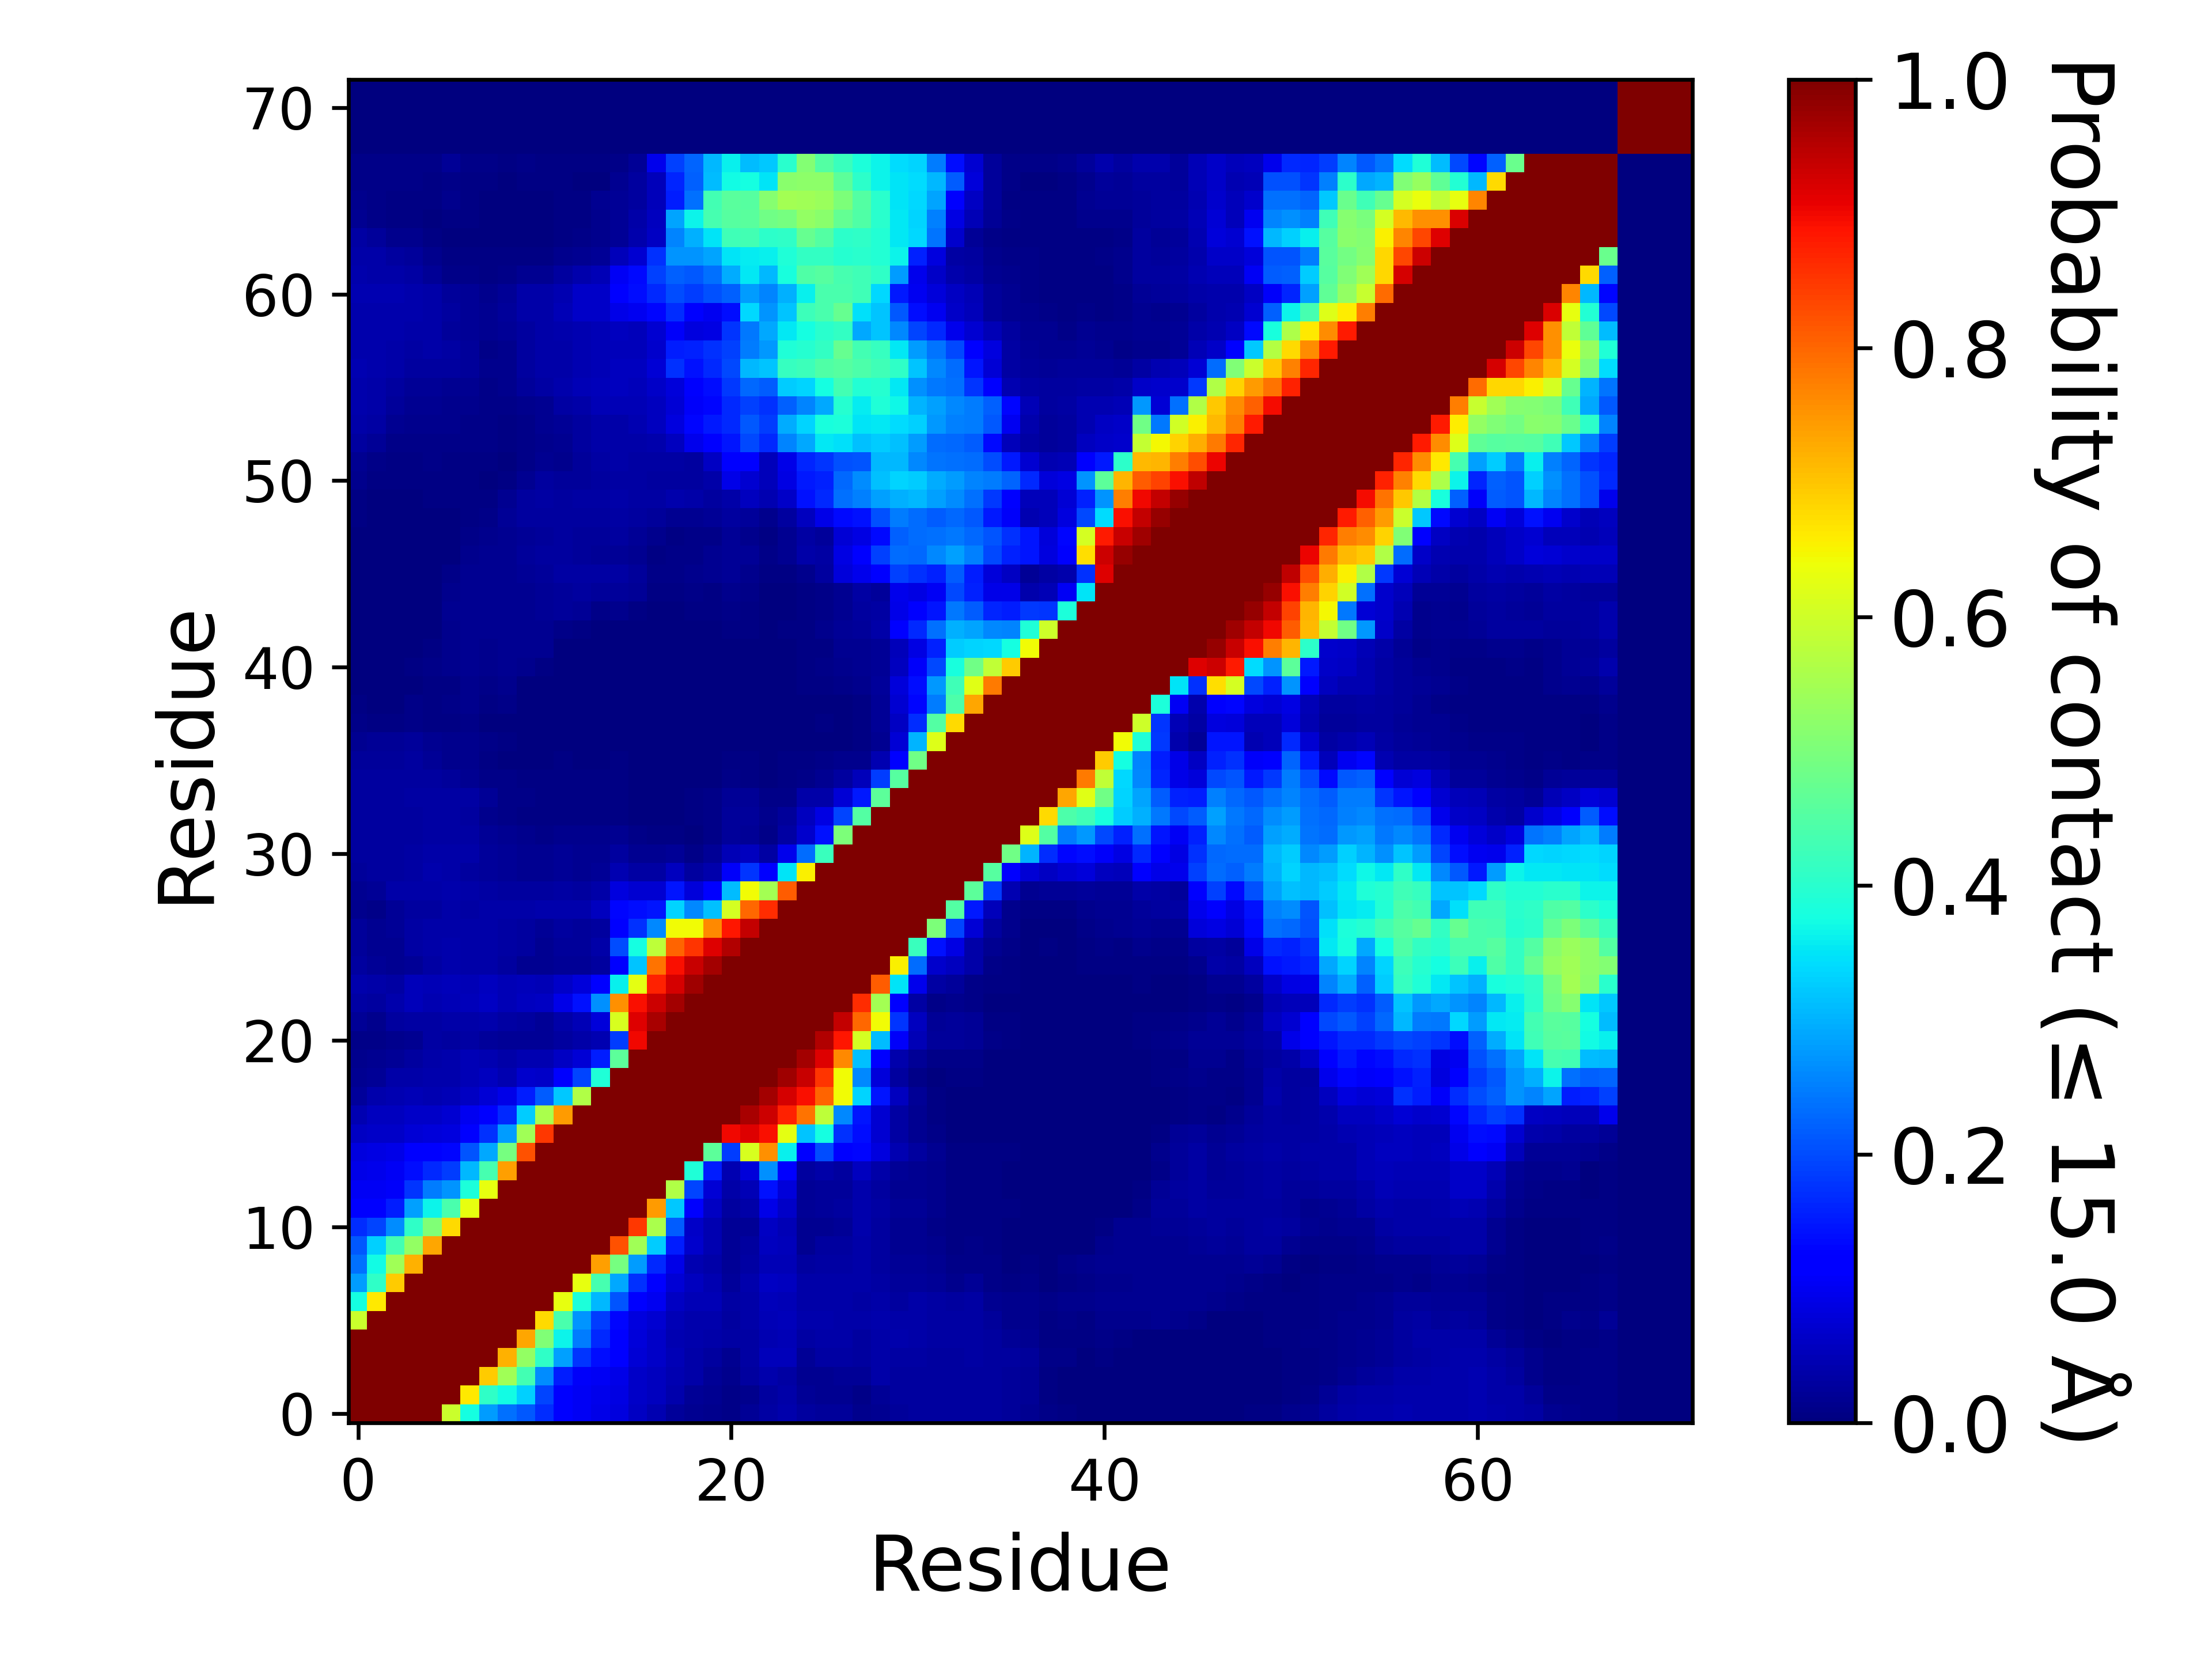

The file beside this chart, header and first rows:
, 1, 2, 3, 4, 5, 6, 7, 8, 9, 10, 11, 12, 13, 14, 15, 16, 17, 18, 19, 20, 21, 22, 23
1, 1.0, 1.0, 1.0, 1.0, 1.0, 0.5971, 0.377, 0.2807, 0.2371, 0.212, 0.1687, 0.1215, 0.1026, 0.09325, 0.08339, 0.05907, 0.04539, 0.02688, 0.01688, 0.01559, 0.01076, 0.02031, 0.03259
2, 1.0, 1.0, 1.0, 1.0, 1.0, 1.0, 0.6618, 0.4074, 0.3722, 0.33, 0.1928, 0.1288, 0.1016, 0.09383, 0.08832, 0.06345, 0.05549, 0.0403, 0.0213, 0.01726, 0.009505, 0.01435, 0.02786
3, 1.0, 1.0, 1.0, 1.0, 1.0, 1.0, 1.0, 0.6922, 0.5449, 0.4327, 0.2647, 0.1556, 0.1086, 0.1032, 0.09318, 0.06487, 0.05489, 0.04496, 0.037, 0.02106, 0.01364, 0.02749, 0.04156
4, 1.0, 1.0, 1.0, 1.0, 1.0, 1.0, 1.0, 1.0, 0.7209, 0.5277, 0.4073, 0.2824, 0.1758, 0.1392, 0.1164, 0.07683, 0.06582, 0.04911, 0.03638, 0.03091, 0.01723, 0.03273, 0.05137
5, 1.0, 1.0, 1.0, 1.0, 1.0, 1.0, 1.0, 1.0, 1.0, 0.731, 0.5066, 0.3648, 0.2487, 0.1661, 0.1223, 0.08024, 0.06269, 0.04687, 0.04184, 0.0387, 0.03126, 0.03514, 0.04385
6, 0.5971, 1.0, 1.0, 1.0, 1.0, 1.0, 1.0, 1.0, 1.0, 1.0, 0.6761, 0.4388, 0.2722, 0.1847, 0.1318, 0.08419, 0.07066, 0.05013, 0.04279, 0.04161, 0.03115, 0.03866, 0.05072
7, 0.377, 0.6618, 1.0, 1.0, 1.0, 1.0, 1.0, 1.0, 1.0, 1.0, 1.0, 0.6296, 0.3859, 0.307, 0.2078, 0.1289, 0.09874, 0.06166, 0.0497, 0.04758, 0.03141, 0.03803, 0.05235
8, 0.2807, 0.4074, 0.6922, 1.0, 1.0, 1.0, 1.0, 1.0, 1.0, 1.0, 1.0, 1.0, 0.6292, 0.4353, 0.2928, 0.1727, 0.12, 0.07521, 0.05601, 0.04637, 0.02576, 0.04019, 0.05897
9, 0.2371, 0.3722, 0.5449, 0.7209, 1.0, 1.0, 1.0, 1.0, 1.0, 1.0, 1.0, 1.0, 1.0, 0.7419, 0.4943, 0.2781, 0.1678, 0.09048, 0.04667, 0.03682, 0.01986, 0.03439, 0.04939
10, 0.212, 0.33, 0.4327, 0.5277, 0.731, 1.0, 1.0, 1.0, 1.0, 1.0, 1.0, 1.0, 1.0, 1.0, 0.8229, 0.546, 0.3276, 0.1532, 0.06652, 0.04437, 0.01955, 0.03029, 0.0575
11, 0.1687, 0.1928, 0.2647, 0.4073, 0.5066, 0.6761, 1.0, 1.0, 1.0, 1.0, 1.0, 1.0, 1.0, 1.0, 1.0, 0.8503, 0.5569, 0.2178, 0.06256, 0.04357, 0.02214, 0.02255, 0.0598
12, 0.1215, 0.1288, 0.1556, 0.2824, 0.3648, 0.4388, 0.6296, 1.0, 1.0, 1.0, 1.0, 1.0, 1.0, 1.0, 1.0, 1.0, 0.7425, 0.3234, 0.1127, 0.05986, 0.02838, 0.03808, 0.09233
13, 0.1026, 0.1016, 0.1086, 0.1758, 0.2487, 0.2722, 0.3859, 0.6292, 1.0, 1.0, 1.0, 1.0, 1.0, 1.0, 1.0, 1.0, 1.0, 0.5664, 0.1946, 0.07652, 0.03549, 0.04836, 0.1414
14, 0.09325, 0.09383, 0.1032, 0.1392, 0.1661, 0.1847, 0.307, 0.4353, 0.7419, 1.0, 1.0, 1.0, 1.0, 1.0, 1.0, 1.0, 1.0, 1.0, 0.3879, 0.1555, 0.04647, 0.08093, 0.2693
15, 0.08339, 0.08832, 0.09318, 0.1164, 0.1223, 0.1318, 0.2078, 0.2928, 0.4943, 0.8229, 1.0, 1.0, 1.0, 1.0, 1.0, 1.0, 1.0, 1.0, 1.0, 0.4646, 0.1862, 0.6099, 0.7569
16, 0.05907, 0.06345, 0.06487, 0.07683, 0.08024, 0.08419, 0.1289, 0.1727, 0.2781, 0.546, 0.8503, 1.0, 1.0, 1.0, 1.0, 1.0, 1.0, 1.0, 1.0, 1.0, 0.8985, 0.9143, 0.8938
17, 0.04539, 0.05549, 0.05489, 0.06582, 0.06269, 0.07066, 0.09874, 0.12, 0.1678, 0.3276, 0.5569, 0.7425, 1.0, 1.0, 1.0, 1.0, 1.0, 1.0, 1.0, 1.0, 1.0, 0.9637, 0.931
18, 0.02688, 0.0403, 0.04496, 0.04911, 0.04687, 0.05013, 0.06166, 0.07521, 0.09048, 0.1532, 0.2178, 0.3234, 0.5664, 1.0, 1.0, 1.0, 1.0, 1.0, 1.0, 1.0, 1.0, 1.0, 0.967
19, 0.01688, 0.0213, 0.037, 0.03638, 0.04184, 0.04279, 0.0497, 0.05601, 0.04667, 0.06652, 0.06256, 0.1127, 0.1946, 0.3879, 1.0, 1.0, 1.0, 1.0, 1.0, 1.0, 1.0, 1.0, 1.0
20, 0.01559, 0.01726, 0.02106, 0.03091, 0.0387, 0.04161, 0.04758, 0.04637, 0.03682, 0.04437, 0.04357, 0.05986, 0.07652, 0.1555, 0.4646, 1.0, 1.0, 1.0, 1.0, 1.0, 1.0, 1.0, 1.0
21, 0.01076, 0.009505, 0.01364, 0.01723, 0.03126, 0.03115, 0.03141, 0.02576, 0.01986, 0.01955, 0.02214, 0.02838, 0.03549, 0.04647, 0.1862, 0.8985, 1.0, 1.0, 1.0, 1.0, 1.0, 1.0, 1.0
22, 0.02031, 0.01435, 0.02749, 0.03273, 0.03514, 0.03866, 0.03803, 0.04019, 0.03439, 0.03029, 0.02255, 0.03808, 0.04836, 0.08093, 0.6099, 0.9143, 0.9637, 1.0, 1.0, 1.0, 1.0, 1.0, 1.0
23, 0.03259, 0.02786, 0.04156, 0.05137, 0.04385, 0.05072, 0.05235, 0.05897, 0.04939, 0.0575, 0.0598, 0.09233, 0.1414, 0.2693, 0.7569, 0.8938, 0.931, 0.967, 1.0, 1.0, 1.0, 1.0, 1.0
24, 0.03954, 0.03614, 0.03465, 0.05249, 0.04814, 0.05148, 0.05076, 0.05566, 0.0491, 0.05291, 0.04956, 0.06341, 0.08065, 0.1141, 0.363, 0.6264, 0.8733, 0.9232, 0.9705, 1.0, 1.0, 1.0, 1.0
25, 0.0306, 0.02208, 0.01788, 0.02341, 0.03363, 0.03924, 0.0384, 0.0387, 0.02813, 0.01853, 0.01622, 0.02226, 0.02315, 0.02761, 0.1223, 0.3166, 0.7881, 0.8935, 0.9348, 0.9651, 1.0, 1.0, 1.0
26, 0.02641, 0.01741, 0.019, 0.03404, 0.03687, 0.04066, 0.03769, 0.03807, 0.03323, 0.02798, 0.01637, 0.0253, 0.02564, 0.03597, 0.2001, 0.3785, 0.5787, 0.8017, 0.8538, 0.9174, 0.9544, 1.0, 1.0
27, 0.02627, 0.01637, 0.02254, 0.03503, 0.03601, 0.03821, 0.03633, 0.03754, 0.03384, 0.02961, 0.02078, 0.02829, 0.02403, 0.02954, 0.1275, 0.1743, 0.2585, 0.6445, 0.6445, 0.7633, 0.8834, 0.9384, 1.0
28, 0.01414, 0.01057, 0.02235, 0.02796, 0.03079, 0.03656, 0.03483, 0.0374, 0.03571, 0.03648, 0.04077, 0.04075, 0.04013, 0.05742, 0.1316, 0.1382, 0.1454, 0.3349, 0.2607, 0.3149, 0.6093, 0.8006, 0.8615
29, 0.01775, 0.0201, 0.03556, 0.03847, 0.03749, 0.03998, 0.03556, 0.03276, 0.02933, 0.03016, 0.03125, 0.03308, 0.03047, 0.0387, 0.08363, 0.07275, 0.07158, 0.1468, 0.07869, 0.1167, 0.3115, 0.6424, 0.5493
30, 0.02565, 0.02805, 0.0303, 0.0347, 0.04031, 0.03904, 0.03102, 0.02454, 0.02269, 0.01928, 0.01696, 0.02117, 0.01735, 0.02093, 0.04513, 0.03445, 0.0343, 0.05619, 0.0276, 0.04146, 0.1068, 0.1791, 0.1198
31, 0.02766, 0.0283, 0.02982, 0.03302, 0.03598, 0.03573, 0.03687, 0.02601, 0.02175, 0.01904, 0.01743, 0.02044, 0.01712, 0.01879, 0.03117, 0.01929, 0.01695, 0.02181, 0.00819, 0.01984, 0.04933, 0.05499, 0.03197
32, 0.02798, 0.0278, 0.02796, 0.02996, 0.03159, 0.03143, 0.0335, 0.02172, 0.01777, 0.01323, 0.00928, 0.01409, 0.01271, 0.01262, 0.01798, 0.01055, 0.00664, 0.005835, 0.00316, 0.008925, 0.02449, 0.02108, 0.009735
33, 0.02853, 0.02882, 0.02865, 0.03093, 0.03226, 0.03132, 0.02748, 0.01481, 0.01029, 0.006815, 0.004315, 0.006965, 0.00593, 0.005175, 0.007615, 0.001775, 0.00073, 0.002875, 0.00657, 0.01039, 0.02573, 0.02676, 0.01185
34, 0.02861, 0.02885, 0.02888, 0.03138, 0.0323, 0.03151, 0.03388, 0.01971, 0.01118, 0.00964, 0.00521, 0.00663, 0.00502, 0.005025, 0.006425, 0.0016, 0.0009, 0.00369, 0.00679, 0.008615, 0.02339, 0.0209, 0.00824
35, 0.02764, 0.02738, 0.02811, 0.02974, 0.02962, 0.02572, 0.01928, 0.009915, 0.008715, 0.0064, 0.004145, 0.005825, 0.00523, 0.006035, 0.00679, 0.003175, 0.0016, 0.001965, 0.0024, 0.001745, 0.01057, 0.00718, 0.002525
36, 0.02592, 0.02605, 0.0266, 0.02785, 0.02137, 0.01212, 0.01284, 0.00516, 0.0039, 0.002295, 0.003435, 0.004765, 0.00353, 0.00387, 0.00424, 0.002395, 0.00228, 0.00263, 0.002775, 0.001615, 0.00537, 0.00506, 0.00268
37, 0.01924, 0.02187, 0.02094, 0.02651, 0.01644, 0.01246, 0.01431, 0.009765, 0.00748, 0.00149, 0.000545, 0.00229, 0.001565, 0.00187, 0.001425, 0.00141, 0.00147, 0.001185, 0.00117, 0.00078, 0.0019, 0.001895, 0.00094
38, 0.01006, 0.00735, 0.005645, 0.01104, 0.00668, 0.00669, 0.00907, 0.0035, 0.001255, 4.9999750001249995e-05, 0.000135, 0.001785, 0.001155, 0.001755, 0.001745, 0.0012, 0.001155, 0.00082, 0.000735, 0.000435, 0.00126, 0.00108, 0.00018
39, 0.00547, 0.00345, 0.003165, 0.008695, 0.006365, 0.00859, 0.01346, 0.007765, 0.009075, 0.00109, 3.4999825000875e-05, 0.00079, 0.000585, 0.00069, 0.00146, 0.000885, 0.000875, 0.000445, 0.00049, 0.0, 0.000105, 0.000315, 5.4999725001374995e-05
40, 0.00125, 0.00075, 0.00198, 0.003265, 0.00407, 0.006925, 0.01501, 0.01123, 0.01407, 0.00242, 6.999965000175e-05, 0.000845, 0.00124, 0.00127, 0.00259, 0.000725, 0.00047, 0.00063, 0.000515, 0.00013, 0.000875, 0.001525, 0.000675
41, 0.000505, 0.000145, 0.000725, 0.00652, 0.008895, 0.01483, 0.0183, 0.01543, 0.0164, 0.0151, 0.00391, 0.002555, 0.001405, 0.00094, 0.001105, 8.999955000224999e-05, 0.000145, 0.00039, 0.000155, 5.9999700001499995e-05, 0.00101, 0.001495, 0.000515
42, 0.00037, 0.000225, 7.499962500187499e-05, 0.002895, 0.00625, 0.01558, 0.01705, 0.01547, 0.01632, 0.01598, 0.01607, 0.00284, 0.00347, 0.0022, 0.002105, 0.000995, 0.000485, 0.000565, 0.00016, 4.9999750001249995e-06, 0.001675, 0.0014, 0.00054
43, 0.000285, 3.9999800000999996e-05, 4.9999750001249995e-06, 2.9999850000749997e-05, 0.00052, 0.01278, 0.01711, 0.01595, 0.01725, 0.01678, 0.01852, 0.01106, 0.00428, 0.002285, 0.001815, 0.001025, 0.00056, 0.00089, 0.00299, 0.00306, 0.007645, 0.004875, 0.00063
44, 5.9999700001499995e-05, 7.499962500187499e-05, 0.0, 8.999955000224999e-05, 0.00133, 0.0163, 0.01851, 0.01733, 0.01869, 0.01907, 0.02121, 0.02475, 0.0213, 0.00934, 0.01187, 0.00548, 0.001625, 0.00342, 0.005465, 0.00408, 0.008965, 0.005895, 0.000575
45, 0.00032, 0.0004, 0.000575, 0.000665, 0.001645, 0.01411, 0.01794, 0.01758, 0.0182, 0.019, 0.0229, 0.02698, 0.02868, 0.02688, 0.02554, 0.01969, 0.006615, 0.007275, 0.00794, 0.0047, 0.01197, 0.008015, 0.00293
46, 0.00039, 0.00038, 0.000535, 0.00075, 0.00115, 0.0117, 0.01895, 0.01846, 0.01912, 0.0213, 0.02671, 0.03126, 0.03304, 0.0336, 0.03261, 0.02471, 0.01067, 0.009685, 0.01259, 0.01788, 0.02173, 0.01432, 0.0071
47, 0.000975, 0.000225, 0.00017, 0.00031, 0.000655, 0.002585, 0.01436, 0.016, 0.01898, 0.02478, 0.02853, 0.03109, 0.02728, 0.02237, 0.0232, 0.01573, 0.00711, 0.008595, 0.01133, 0.01877, 0.02275, 0.01997, 0.01077
48, 0.003265, 0.001445, 0.001515, 0.000715, 0.002585, 0.00274, 0.007825, 0.01512, 0.01776, 0.02336, 0.02719, 0.0274, 0.02439, 0.02463, 0.02879, 0.02262, 0.0118, 0.006645, 0.00899, 0.00924, 0.02201, 0.01548, 0.0071
49, 0.00474, 0.003045, 0.002865, 0.00178, 0.00377, 0.00277, 0.005605, 0.008425, 0.02238, 0.02818, 0.03105, 0.02961, 0.02947, 0.02976, 0.03315, 0.03068, 0.02382, 0.01892, 0.01686, 0.02151, 0.02784, 0.02636, 0.01524
50, 0.00741, 0.003175, 0.00258, 0.0022, 0.00455, 0.006145, 0.00696, 0.005235, 0.01665, 0.02797, 0.03199, 0.03007, 0.03129, 0.03415, 0.03646, 0.03431, 0.03416, 0.03968, 0.03736, 0.02763, 0.03572, 0.05701, 0.04585
51, 0.01234, 0.00636, 0.00545, 0.00506, 0.00694, 0.00613, 0.005455, 0.002975, 0.00675, 0.01791, 0.02763, 0.02412, 0.02714, 0.03068, 0.03306, 0.03139, 0.03065, 0.03005, 0.03116, 0.03782, 0.09153, 0.07394, 0.05259
52, 0.01828, 0.01069, 0.00702, 0.006495, 0.00792, 0.007365, 0.00751, 0.00602, 0.00316, 0.008455, 0.01769, 0.01441, 0.02357, 0.03402, 0.03571, 0.03247, 0.03403, 0.03184, 0.02765, 0.06141, 0.1243, 0.1148, 0.05312
53, 0.03094, 0.01992, 0.009375, 0.01027, 0.009695, 0.008855, 0.01027, 0.0099, 0.00649, 0.00866, 0.01547, 0.01874, 0.02751, 0.03722, 0.03884, 0.03661, 0.04032, 0.05582, 0.09599, 0.1253, 0.1468, 0.1965, 0.1669
54, 0.03885, 0.03202, 0.01607, 0.01493, 0.01177, 0.01259, 0.01111, 0.00903, 0.007565, 0.008885, 0.01573, 0.02272, 0.03043, 0.03571, 0.03828, 0.04474, 0.0557, 0.0838, 0.1303, 0.15, 0.1642, 0.2116, 0.1865
55, 0.0401, 0.03634, 0.02514, 0.01748, 0.01631, 0.01404, 0.01384, 0.009945, 0.00896, 0.01185, 0.01894, 0.03132, 0.03782, 0.04765, 0.04873, 0.04769, 0.05697, 0.07504, 0.1055, 0.1304, 0.168, 0.1889, 0.1733
56, 0.04217, 0.03706, 0.02992, 0.02272, 0.01976, 0.01931, 0.01587, 0.01154, 0.01181, 0.02403, 0.03448, 0.03969, 0.04714, 0.05455, 0.05704, 0.05216, 0.0629, 0.07856, 0.1107, 0.1382, 0.1811, 0.2274, 0.2175
57, 0.0449, 0.04157, 0.03706, 0.03045, 0.02914, 0.03083, 0.02733, 0.01387, 0.01262, 0.02792, 0.0365, 0.03898, 0.04565, 0.05063, 0.05793, 0.05645, 0.07551, 0.1758, 0.143, 0.1658, 0.1962, 0.3078, 0.3193
58, 0.0422, 0.03998, 0.03762, 0.03464, 0.0352, 0.03216, 0.0257, 0.009105, 0.01552, 0.02946, 0.03562, 0.03848, 0.04363, 0.04715, 0.05236, 0.054, 0.06684, 0.1544, 0.1565, 0.1739, 0.1886, 0.2477, 0.2772
59, 0.04225, 0.04065, 0.03907, 0.03725, 0.03571, 0.02688, 0.02113, 0.01604, 0.022, 0.02965, 0.03712, 0.04059, 0.04589, 0.049, 0.0572, 0.05268, 0.07258, 0.1071, 0.08528, 0.08971, 0.1797, 0.2461, 0.2921
60, 0.04226, 0.04168, 0.04272, 0.04098, 0.03801, 0.02787, 0.02198, 0.0167, 0.02632, 0.03731, 0.03839, 0.04745, 0.06479, 0.06572, 0.09168, 0.101, 0.129, 0.1692, 0.1138, 0.1012, 0.1377, 0.3363, 0.2704
... 12 more rows
